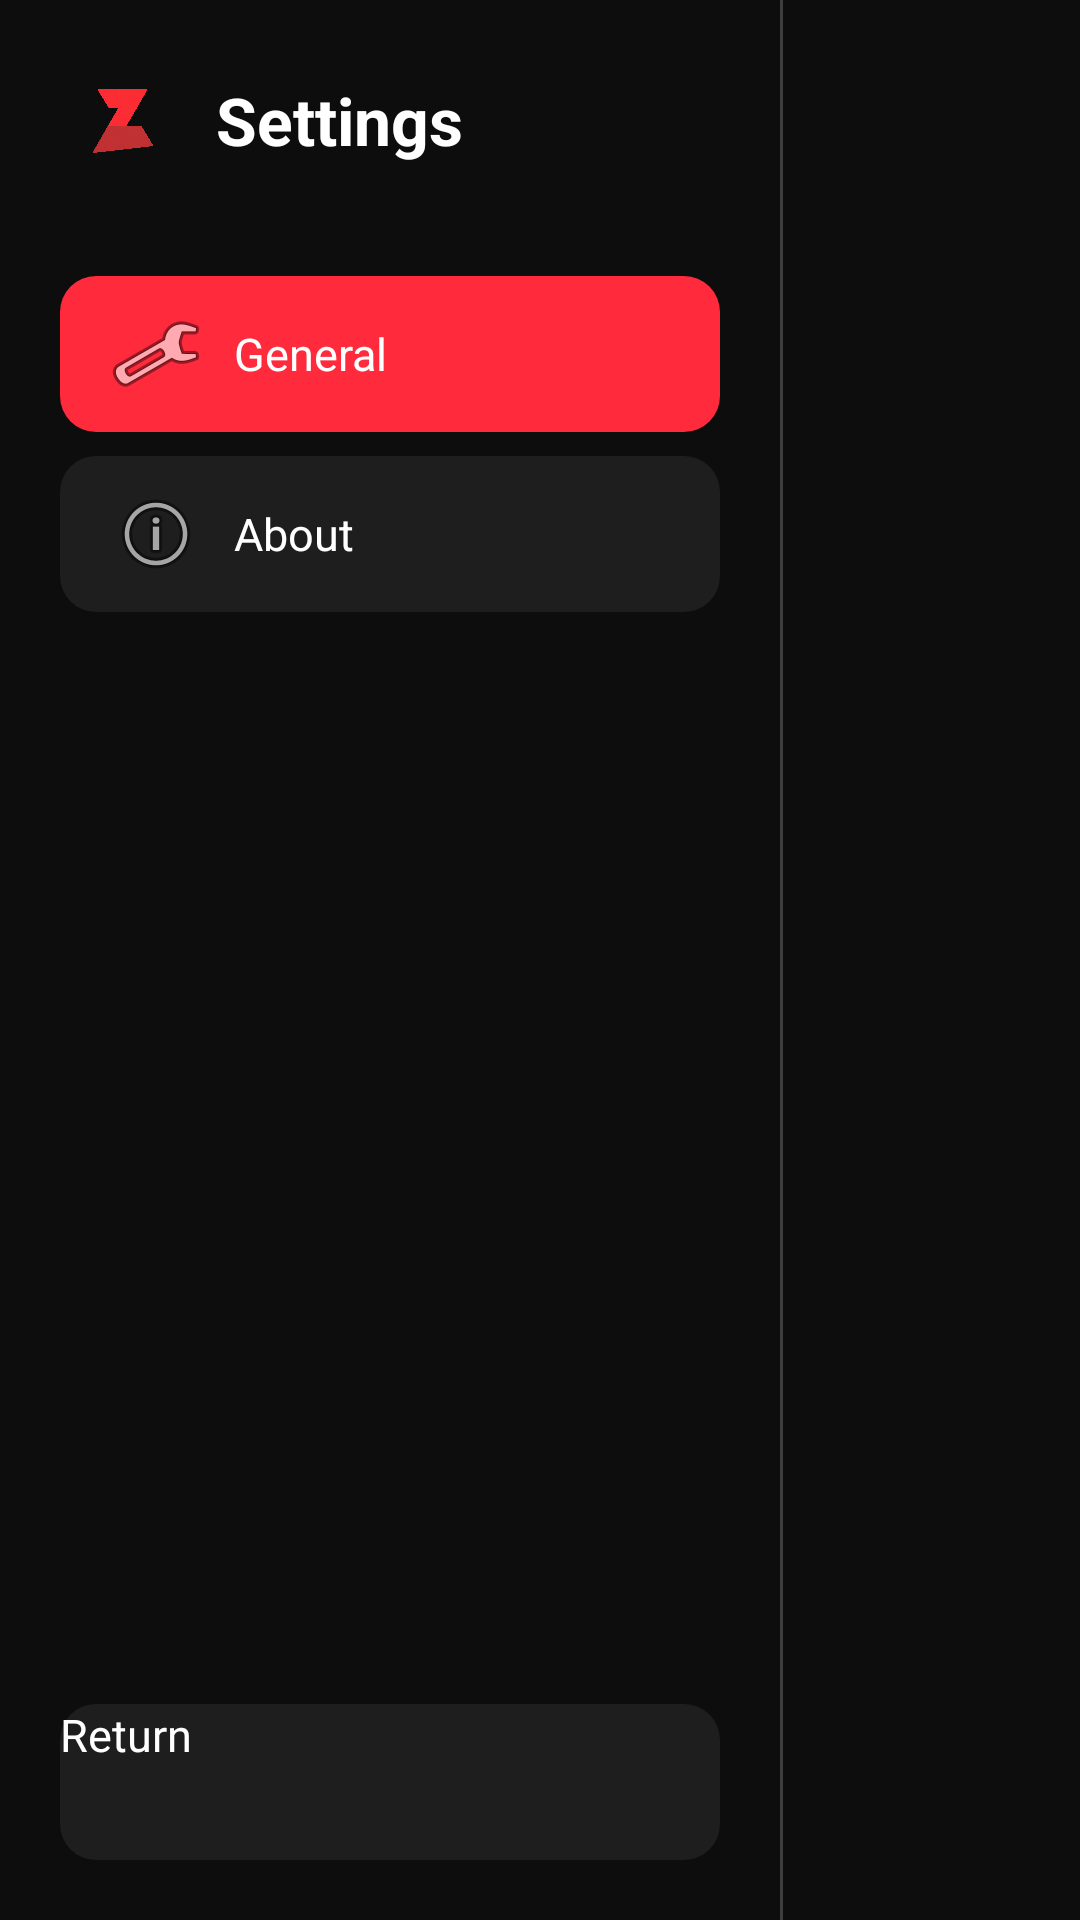

The Android layout XML behind this screen, and the referenced resources:
<!-- AndroidManifest.xml: application theme Theme.ZenOverlay -->
<!-- res/layout/activity_settings.xml -->
<?xml version="1.0" encoding="utf-8"?>
<LinearLayout xmlns:android="http://schemas.android.com/apk/res/android"
    android:layout_width="match_parent"
    android:layout_height="match_parent"
    android:orientation="horizontal"
    android:background="#FF0D0D0D">

    
    <LinearLayout
        android:layout_width="260dp"
        android:layout_height="match_parent"
        android:orientation="vertical"
        android:padding="20dp"
        android:background="#FF0D0D0D">

        
        <LinearLayout
            android:layout_width="match_parent"
            android:layout_height="wrap_content"
            android:orientation="horizontal"
            android:gravity="center_vertical"
            android:layout_marginBottom="32dp">
            <ImageView
                android:layout_width="40dp"
                android:layout_height="40dp"
                android:src="@drawable/ic_zen_logo"
                android:layout_marginEnd="12dp" />
            <TextView
                android:layout_width="wrap_content"
                android:layout_height="wrap_content"
                android:text="Settings"
                android:textColor="#FFFFFFFF"
                android:textSize="22sp"
                android:textStyle="bold" />
        </LinearLayout>

        
        <Button
            android:id="@+id/navGeneral"
            android:layout_width="match_parent"
            android:layout_height="52dp"
            android:text="General"
            android:textColor="#FFFFFFFF"
            android:textSize="15sp"
            android:background="@drawable/bg_nav_selected"
            android:drawableStart="@android:drawable/ic_menu_manage"
            android:drawablePadding="10dp"
            android:gravity="center_vertical"
            android:paddingStart="16dp"
            android:stateListAnimator="@null"
            android:layout_marginBottom="8dp" />

        <Button
            android:id="@+id/navAbout"
            android:layout_width="match_parent"
            android:layout_height="52dp"
            android:text="About"
            android:textColor="#FFFFFFFF"
            android:textSize="15sp"
            android:background="@drawable/bg_nav_idle"
            android:drawableStart="@android:drawable/ic_menu_info_details"
            android:drawablePadding="10dp"
            android:gravity="center_vertical"
            android:paddingStart="16dp"
            android:stateListAnimator="@null"
            android:layout_marginBottom="8dp" />

        <View android:layout_width="match_parent" android:layout_height="0dp" android:layout_weight="1" />

        
        <Button
            android:id="@+id/btnReturn"
            android:layout_width="match_parent"
            android:layout_height="52dp"
            android:text="Return"
            android:textColor="#FFFFFFFF"
            android:textSize="15sp"
            android:background="@drawable/bg_nav_idle"
            android:stateListAnimator="@null" />
    </LinearLayout>

    
    <View
        android:layout_width="1dp"
        android:layout_height="match_parent"
        android:background="#33FFFFFF" />

    
    <FrameLayout
        android:id="@+id/contentPanel"
        android:layout_width="0dp"
        android:layout_height="match_parent"
        android:layout_weight="1"
        android:padding="32dp" />

</LinearLayout>
<!-- resources referenced by this layout -->
<resources>
  <!-- drawable bg_nav_idle (drawable) -->
  <?xml version="1.0" encoding="utf-8"?>
  <shape xmlns:android="http://schemas.android.com/apk/res/android" android:shape="rectangle">
      <solid android:color="#FF1E1E1E" />
      <corners android:radius="12dp" />
  </shape>
  <!-- drawable bg_nav_selected (drawable) -->
  <?xml version="1.0" encoding="utf-8"?>
  <shape xmlns:android="http://schemas.android.com/apk/res/android" android:shape="rectangle">
      <solid android:color="@color/brand_red" />
      <corners android:radius="12dp" />
  </shape>
  <!-- drawable ic_zen_logo: png bitmap (drawable-nodpi, 360660 bytes) -->
  <color name="brand_red">#FFFF2A3C</color>
</resources>
